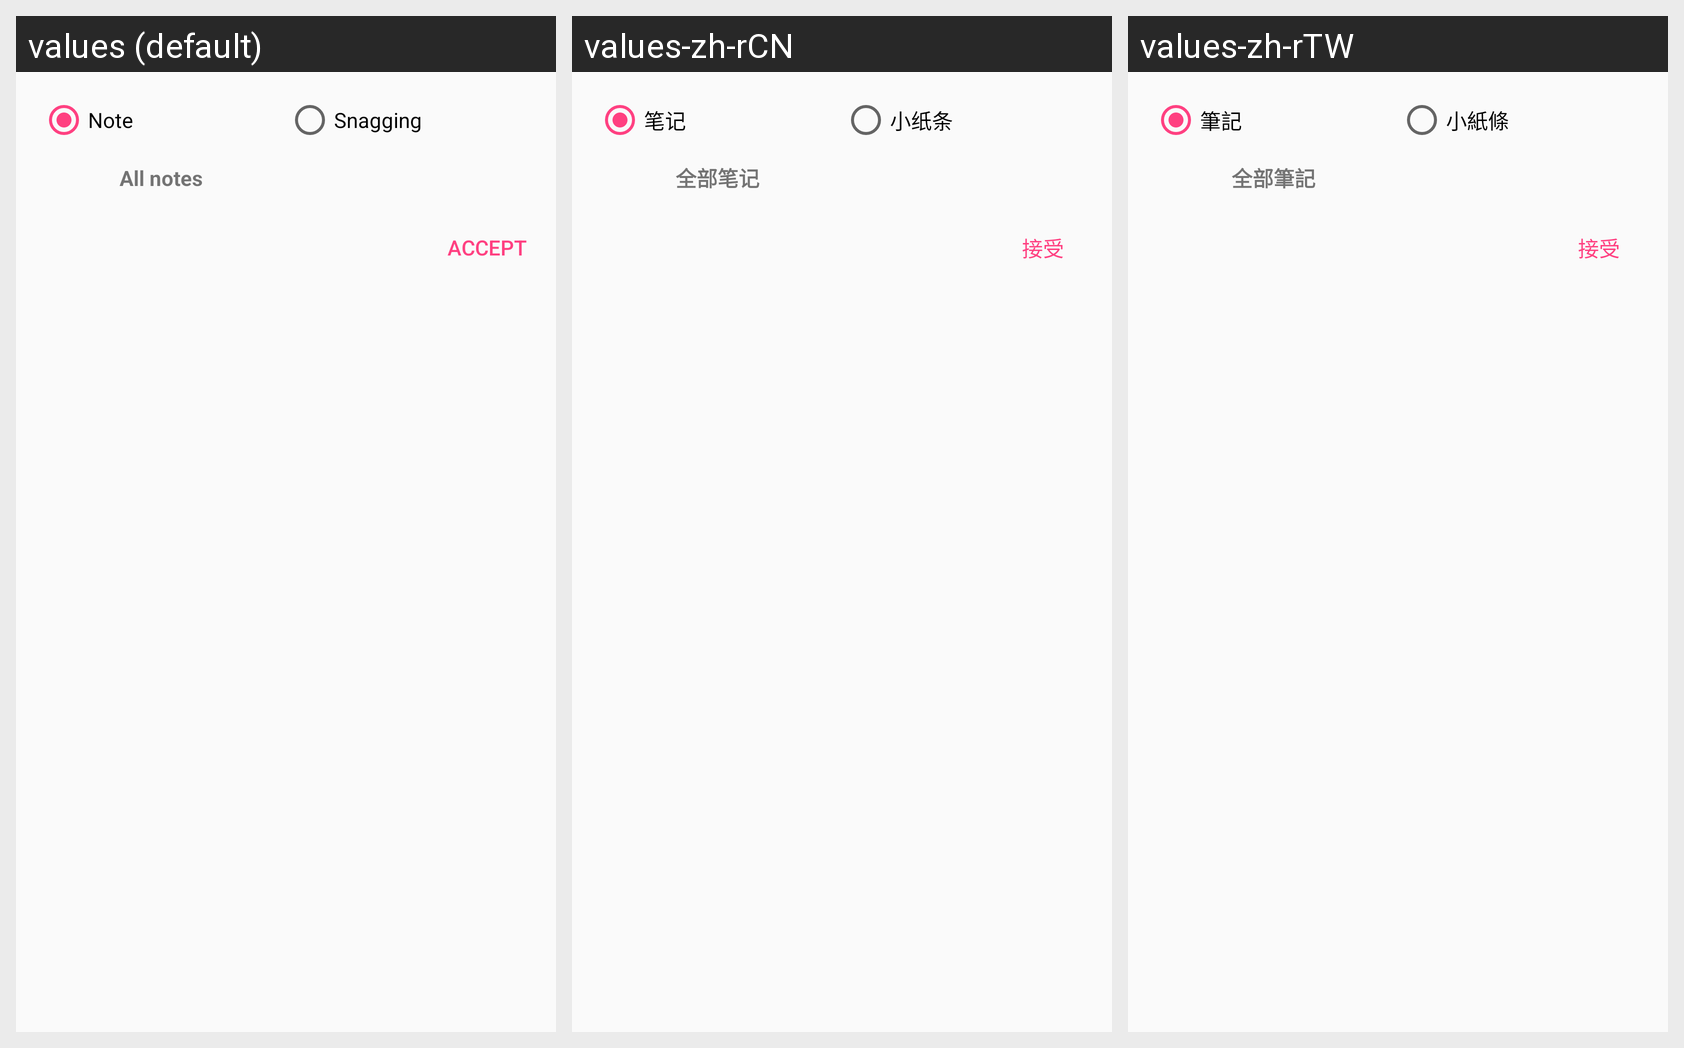

The Android screen above is rendered under several locales of the same app. Produce the string resources it draws, with the default and per-locale values.
Android screen res/layout/activity_widget_configuration.xml rendered under 3 locales, left to right: values (default), values-zh-rCN, values-zh-rTW. Device: Nexus 5 (rendered at 1080×1920; each locale shown at half size, 540×960, under a caption strip naming it); theme AppTheme.FullScreen.Light.
Strings drawn on this screen, with the default value and each locale's value (text and hints the layout hard-codes, and strings that could not be matched under every locale, appear in the picture but are not listed):

model_name_note
  values: Note
  values-zh-rCN: 笔记
  values-zh-rTW: 筆記

model_name_mind_snagging
  values: Snagging
  values-zh-rCN: 小纸条
  values-zh-rTW: 小紙條

all_notes
  values: All notes
  values-zh-rCN: 全部笔记
  values-zh-rTW: 全部筆記

text_accept
  values: Accept
  values-zh-rCN: 接受
  values-zh-rTW: 接受
